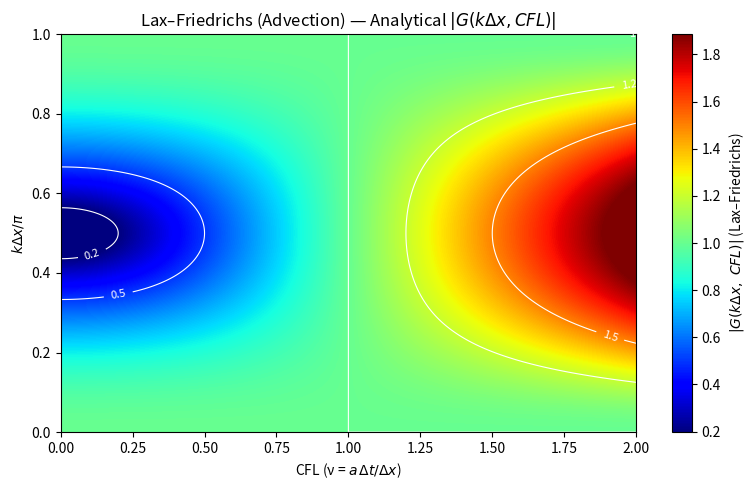

Generate this figure with matplotlib:
import numpy as np
import matplotlib.pyplot as plt


kh = np.linspace(0, np.pi, 600)      # nondimensional wavenumber (vertical axis)
CFL = np.linspace(0.0, 2.0, 400)     # CFL (horizontal axis) - explore beyond 1 to show instability

CFL_grid, KH_grid = np.meshgrid(CFL, kh)

absG = np.sqrt((np.cos(KH_grid))**2 + (CFL_grid * np.sin(KH_grid))**2)

if not np.isfinite(absG).all():
    finite_max = np.nanmax(absG[np.isfinite(absG)]) if np.any(np.isfinite(absG)) else 1.0
    absG = np.nan_to_num(absG, nan=finite_max, posinf=finite_max, neginf=finite_max)

vmin = np.percentile(absG, 1)
vmax = np.percentile(absG, 99)

plt.figure(figsize=(8,5))
extent = [CFL.min(), CFL.max(), kh.min()/np.pi, kh.max()/np.pi]

img = plt.imshow(absG, origin='lower', aspect='auto',
                 extent=extent, vmin=vmin, vmax=vmax, cmap='jet')

cbar = plt.colorbar(img)
cbar.set_label(r'$|G(k\Delta x,\ CFL)|$ (Lax–Friedrichs)')

levels = [0.2, 0.5, 1.0, 1.2, 1.5, 2.0]
CS = plt.contour(CFL_grid, KH_grid/np.pi, absG,
                 levels=levels, colors='white', linewidths=0.8)

plt.clabel(CS, inline=True, fmt='%g', fontsize=8)

plt.xlabel(r'CFL (ν = $a\,\Delta t/\Delta x$)')
plt.ylabel(r'$k\Delta x / \pi$')
plt.title(r'Lax–Friedrichs (Advection) — Analytical $|G(k\Delta x, CFL)|$')
plt.tight_layout()
plt.savefig("LF_G.png")

